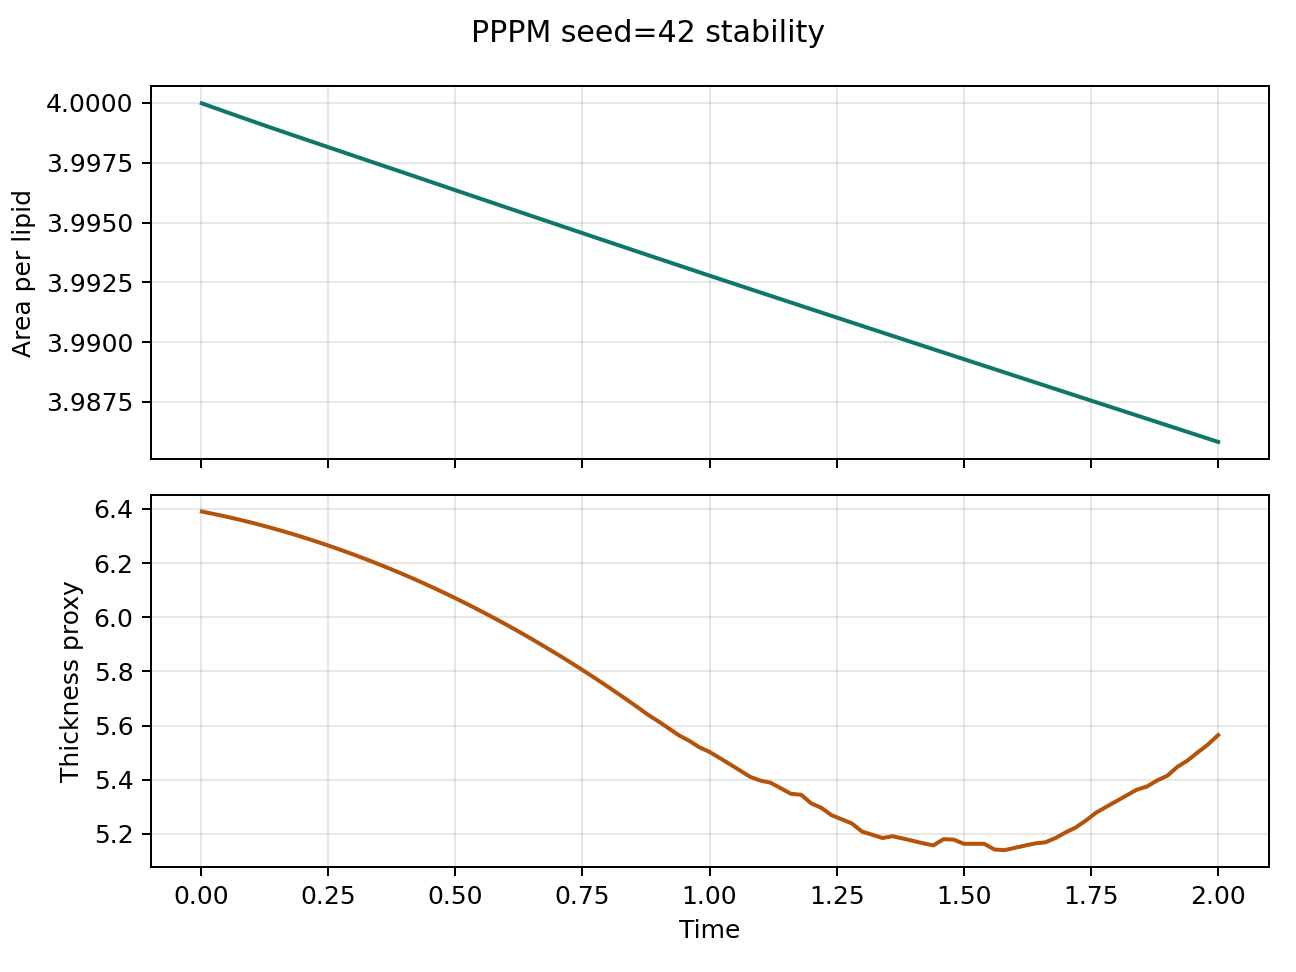

The data file committed next to this chart (first rows):
step, time, area_per_lipid, thickness_proxy, pressure, temperature
1.0, 0.002, 4, 6.39, 0.04748, 0.9996
10.0, 0.02, 4, 6.383, 0.0498, 0.9999
20.0, 0.04, 4, 6.376, 0.05432, 1
30.0, 0.06, 4, 6.367, 0.06227, 1
40.0, 0.08, 3.999, 6.358, 0.06685, 1.001
50.0, 0.1, 3.999, 6.349, 0.07, 1.001
60.0, 0.12, 3.999, 6.339, 0.07941, 1.003
70.0, 0.14, 3.999, 6.329, 0.08859, 1.004
80.0, 0.16, 3.999, 6.319, 0.0914, 1.005
90.0, 0.18, 3.999, 6.307, 0.09206, 1.006
100.0, 0.2, 3.999, 6.296, 0.09353, 1.007
110.0, 0.22, 3.998, 6.284, 0.0972, 1.008
120.0, 0.24, 3.998, 6.271, 0.09694, 1.009
130.0, 0.26, 3.998, 6.259, 0.1003, 1.009
140.0, 0.28, 3.998, 6.245, 0.1005, 1.01
150.0, 0.3, 3.998, 6.232, 0.09993, 1.011
160.0, 0.32, 3.998, 6.218, 0.1006, 1.011
170.0, 0.34, 3.998, 6.203, 0.1021, 1.011
180.0, 0.36, 3.997, 6.188, 0.103, 1.01
190.0, 0.38, 3.997, 6.173, 0.1032, 1.01
200.0, 0.4, 3.997, 6.157, 0.1005, 1.011
210.0, 0.42, 3.997, 6.141, 0.09525, 1.011
220.0, 0.44, 3.997, 6.124, 0.09594, 1.011
230.0, 0.46, 3.997, 6.106, 0.09551, 1.012
240.0, 0.48, 3.996, 6.089, 0.09767, 1.012
250.0, 0.5, 3.996, 6.071, 0.09959, 1.013
260.0, 0.52, 3.996, 6.052, 0.09848, 1.014
270.0, 0.54, 3.996, 6.033, 0.1004, 1.015
280.0, 0.56, 3.996, 6.013, 0.09807, 1.016
290.0, 0.58, 3.996, 5.994, 0.0998, 1.017
300.0, 0.6, 3.996, 5.973, 0.1009, 1.019
310.0, 0.62, 3.995, 5.952, 0.1035, 1.02
320.0, 0.64, 3.995, 5.931, 0.1043, 1.022
330.0, 0.66, 3.995, 5.909, 0.1003, 1.023
340.0, 0.68, 3.995, 5.887, 0.1013, 1.025
350.0, 0.7, 3.995, 5.864, 0.1022, 1.026
360.0, 0.72, 3.995, 5.841, 0.1028, 1.027
370.0, 0.74, 3.995, 5.817, 0.1039, 1.029
380.0, 0.76, 3.994, 5.793, 0.1051, 1.031
390.0, 0.78, 3.994, 5.769, 0.1051, 1.032
400.0, 0.8, 3.994, 5.744, 0.1051, 1.034
410.0, 0.82, 3.994, 5.718, 0.1066, 1.035
420.0, 0.84, 3.994, 5.692, 0.1062, 1.037
430.0, 0.86, 3.994, 5.666, 0.1067, 1.038
440.0, 0.88, 3.994, 5.639, 0.1083, 1.04
450.0, 0.9, 3.993, 5.615, 0.1111, 1.041
460.0, 0.92, 3.993, 5.589, 0.1117, 1.042
470.0, 0.94, 3.993, 5.564, 0.1133, 1.043
480.0, 0.96, 3.993, 5.544, 0.1147, 1.044
490.0, 0.98, 3.993, 5.52, 0.1097, 1.045
500.0, 1.0, 3.993, 5.503, 0.1142, 1.046
510.0, 1.02, 3.993, 5.48, 0.1152, 1.046
520.0, 1.04, 3.992, 5.457, 0.1162, 1.047
530.0, 1.06, 3.992, 5.434, 0.1219, 1.047
540.0, 1.08, 3.992, 5.41, 0.1225, 1.048
550.0, 1.1, 3.992, 5.397, 0.1234, 1.049
560.0, 1.12, 3.992, 5.389, 0.1231, 1.05
570.0, 1.14, 3.992, 5.369, 0.1216, 1.051
580.0, 1.16, 3.992, 5.348, 0.1222, 1.051
590.0, 1.18, 3.992, 5.344, 0.1222, 1.052
... 41 more rows
